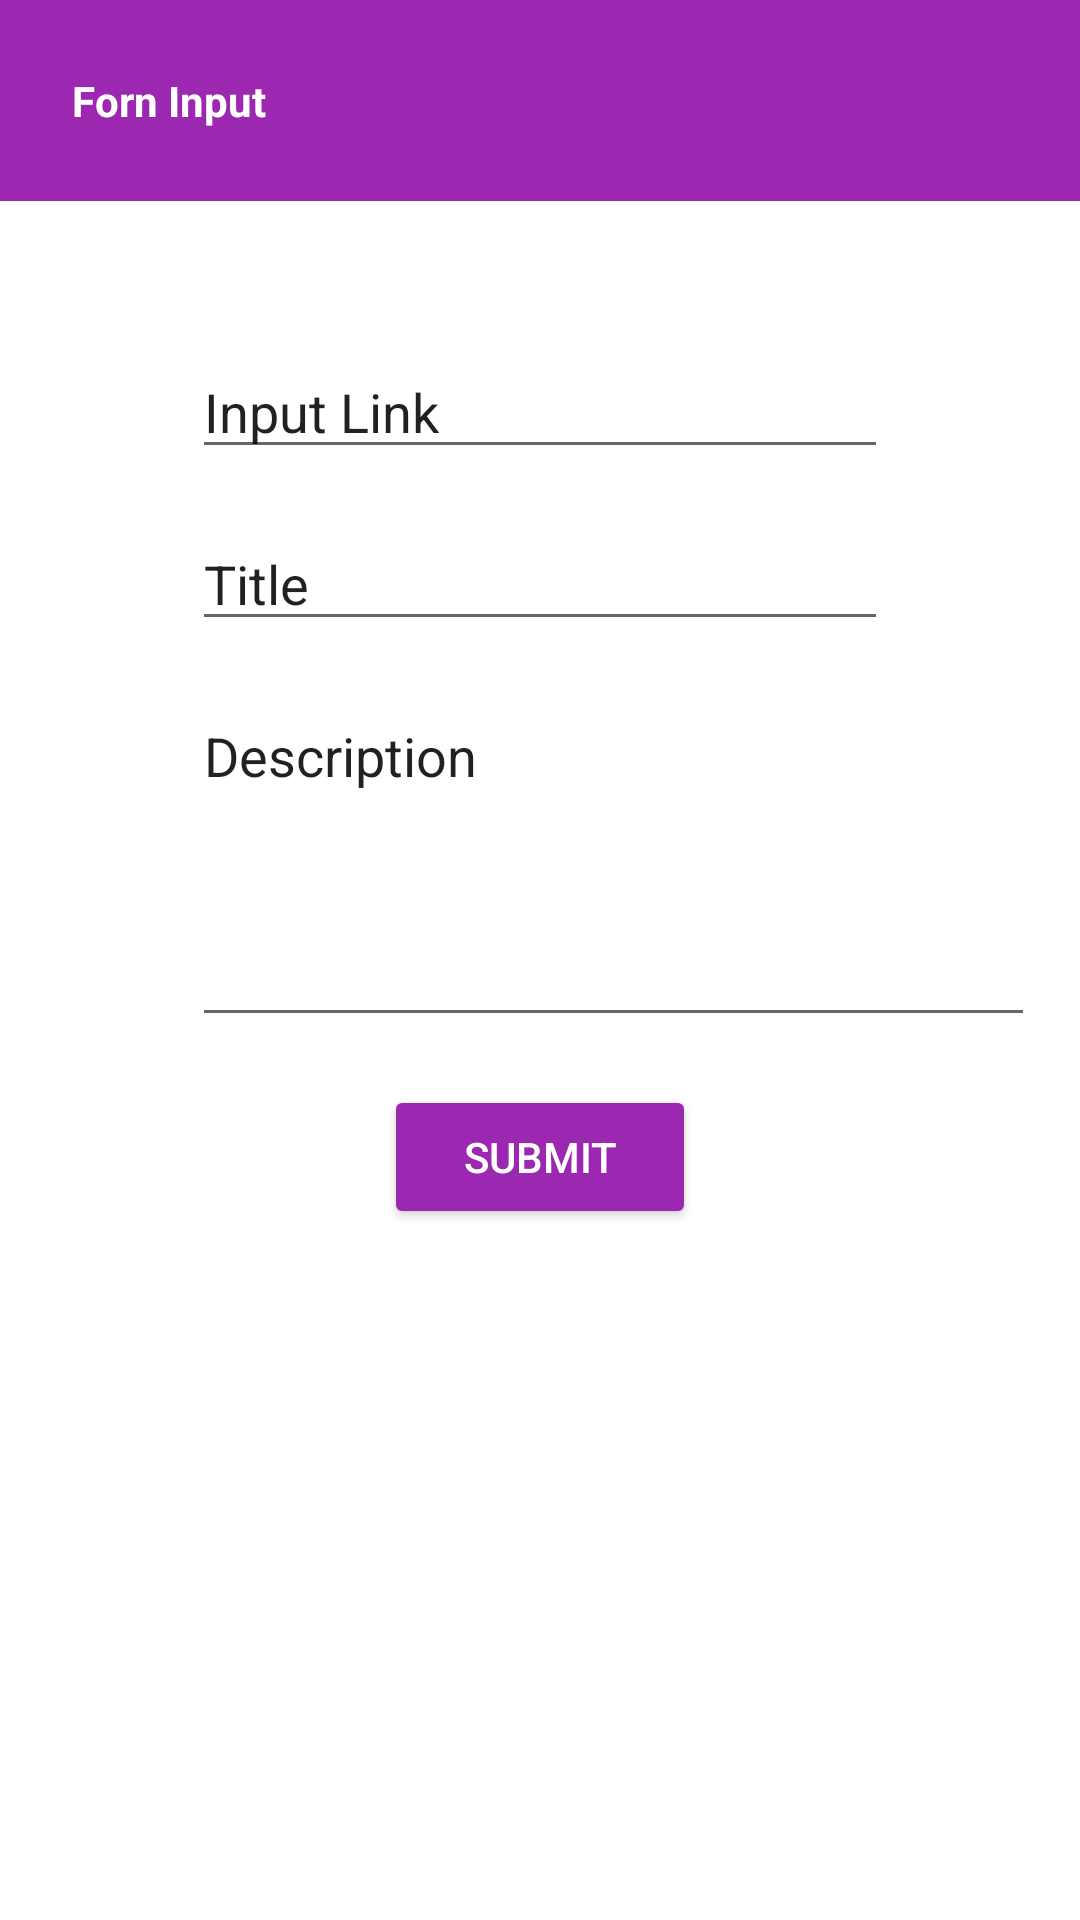

Reconstruct the res/layout file that produces this screen, plus the resources it refers to.
<!-- AndroidManifest.xml: application theme Theme.example -->
<!-- res/layout/activity_input.xml -->
<?xml version="1.0" encoding="utf-8"?>
<androidx.constraintlayout.widget.ConstraintLayout xmlns:android="http://schemas.android.com/apk/res/android"
    xmlns:app="http://schemas.android.com/apk/res-auto"
    android:layout_width="match_parent"
    android:layout_height="match_parent">

    <LinearLayout
        android:id="@+id/layoutTitle"
        android:layout_width="match_parent"
        android:layout_height="wrap_content"
        android:background="#9C27B0"
        android:orientation="vertical"
        app:layout_constraintEnd_toEndOf="parent"
        app:layout_constraintStart_toStartOf="parent"
        app:layout_constraintTop_toTopOf="parent">

        <TextView
            android:id="@+id/textView4"
            android:layout_width="match_parent"
            android:layout_height="wrap_content"
            android:layout_margin="24dp"
            android:text="Forn Input"
            android:textColor="#FFFFFF"
            android:textStyle="bold" />
    </LinearLayout>

    <LinearLayout
        android:id="@+id/layoutInputLink"
        android:layout_width="match_parent"
        android:layout_height="wrap_content"
        android:layout_marginTop="32dp"
        android:orientation="vertical"
        app:layout_constraintTop_toBottomOf="@+id/layoutTitle">

        <EditText
            android:id="@+id/editTextTextPersonName"
            android:layout_width="match_parent"
            android:layout_height="wrap_content"
            android:layout_marginStart="64dp"
            android:layout_marginLeft="64dp"
            android:layout_marginTop="16dp"
            android:layout_marginEnd="64dp"
            android:layout_marginRight="64dp"
            android:ems="10"
            android:inputType="textPersonName"
            android:text="Input Link" />
    </LinearLayout>

    <LinearLayout
        android:id="@+id/linearLayout2"
        android:layout_width="match_parent"
        android:layout_height="wrap_content"
        android:orientation="vertical"
        app:layout_constraintTop_toBottomOf="@+id/layoutInputLink">

        <EditText
            android:id="@+id/editTextTextPersonName2"
            android:layout_width="match_parent"
            android:layout_height="wrap_content"
            android:layout_marginStart="64dp"
            android:layout_marginLeft="64dp"
            android:layout_marginTop="16dp"
            android:layout_marginEnd="64dp"
            android:layout_marginRight="64dp"
            android:ems="10"
            android:inputType="textPersonName"
            android:text="Title" />
    </LinearLayout>

    <LinearLayout
        android:id="@+id/linearLayout3"
        android:layout_width="match_parent"
        android:layout_height="wrap_content"
        android:orientation="vertical"
        app:layout_constraintTop_toBottomOf="@+id/linearLayout2">

        <EditText
            android:id="@+id/editTextTextMultiLine"
            android:layout_width="281dp"
            android:layout_height="116dp"
            android:layout_marginStart="64dp"
            android:layout_marginLeft="64dp"
            android:layout_marginTop="16dp"
            android:layout_marginEnd="64dp"
            android:layout_marginRight="64dp"
            android:ems="10"
            android:gravity="start|top"
            android:inputType="textMultiLine"
            android:text="Description" />
    </LinearLayout>

    <LinearLayout
        android:layout_width="match_parent"
        android:layout_height="wrap_content"
        android:orientation="vertical"
        app:layout_constraintEnd_toEndOf="parent"
        app:layout_constraintStart_toStartOf="parent"
        app:layout_constraintTop_toBottomOf="@+id/linearLayout3">

        <Button
            android:id="@+id/button2"
            android:layout_width="match_parent"
            android:layout_height="wrap_content"
            android:layout_marginStart="128dp"
            android:layout_marginLeft="128dp"
            android:layout_marginTop="16dp"
            android:layout_marginEnd="128dp"
            android:layout_marginRight="128dp"
            android:backgroundTint="#9C27B0"
            android:text="Submit"
            android:textColor="#FFFFFF" />
    </LinearLayout>

</androidx.constraintlayout.widget.ConstraintLayout>
<!-- resources referenced by this layout -->
<resources>
  <style name="Theme.example" parent="Theme.MaterialComponents.DayNight.DarkActionBar">
          
          <item name="colorPrimary">@color/purple_500</item>
          <item name="colorPrimaryVariant">@color/purple_700</item>
          <item name="colorOnPrimary">@color/white</item>
          
          <item name="colorSecondary">@color/teal_200</item>
          <item name="colorSecondaryVariant">@color/teal_700</item>
          <item name="colorOnSecondary">@color/black</item>
          
          <item name="android:statusBarColor" tools:targetApi="21">?attr/colorPrimaryVariant</item>
          
      </style>
  <!-- not gathered from this repository: default colours our renderer supplied (Android Studio template values) -->
  <color name="purple_500">#FF6200EE</color>
  <color name="purple_700">#FF3700B3</color>
  <color name="teal_200">#FF03DAC5</color>
  <color name="teal_700">#FF018786</color>
  <color name="black">#FF000000</color>
  <color name="white">#FFFFFFFF</color>
</resources>
